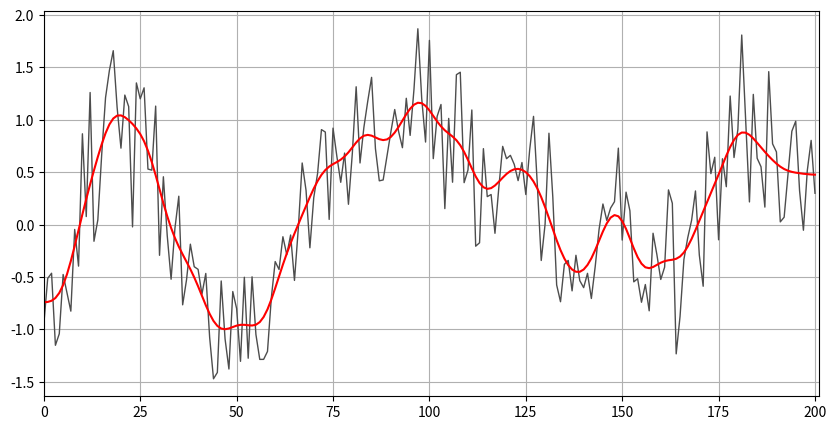
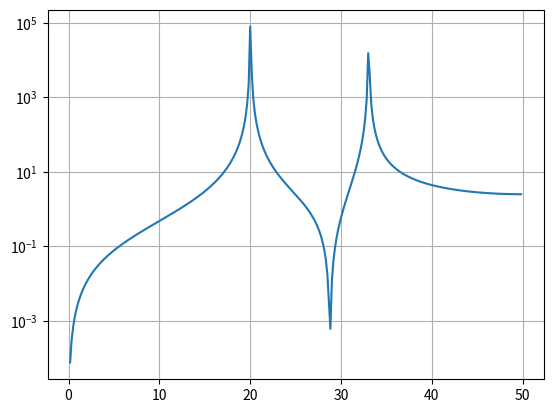

The matplotlib source for these figures, in order:
"""
This is partly adapted from code in the scipy cookbook as well as the filtfilt docs:
   https://scipy-cookbook.readthedocs.io/items/FiltFilt.html 
   https://docs.scipy.org/doc/scipy/reference/generated/scipy.signal.filtfilt.html
"""

import numpy as np
from scipy import signal
import scipy.fftpack as fftpack
import matplotlib.pyplot as plt 


#%% create a filter
# different numpy windows: 
#    https://numpy.org/doc/stable/reference/routines.window.html
# Each window has a good page of its own
# hanning: cosine-shape
# blackman: more narrowly peak
# bartlett: triangle
# flat: uniform density
#
# At edges can pad or use gustafsson's method. The latter seems better 
# so I am just making gustafsson's the default. 
#
#
def smooth(signal_orig, filter_type = 'hanning', filter_width = 11, plot_on = True):
    """ 
    smooth a 1d signal using filtfilt to have zero phase distortion
    
    Inputs:
        signal: numpy array
        filter_type: string ('flat', 'hanning', 'bartlett', 'blackman')
        filter_width: int (wider is more smooth)
        plot_on: 0 none, 1 signal, 2: signal + filter
    Outputs
        signal_smoothed: signal after being smoothed 
        filter
        
    Notes: uses gustaffson's method to handle edge artifacts
    """
    if filter_type == 'flat':
        filt_numer = np.ones(filter_width)
    elif filter_type == 'hanning':
        filt_numer = np.hanning(filter_width)
    elif filter_type == 'bartlett':
        filt_numer = np.bartlett(filter_width)
    elif filter_type == 'blackman':
        filt_numer = np.blackman(filter_width)
    filt_denom = np.sum(filt_numer)
    signal_smoothed = signal.filtfilt(filt_numer, filt_denom, 
                                      signal_orig, method = "gust") #pad

    if plot_on:
        if plot_on > 1:
            plt.figure(f'{filter_type} filter') 
            plt.plot(filt_numer/filt_denom)
        plt.figure('signal', figsize=(10,5))
        plt.plot(signal_orig, color = (0.3, 0.3, 0.3), label = 'noisy signal', linewidth = 1)
        plt.plot(signal_smoothed, color = 'r', label = 'smoothed signal')
        plt.xlim(0, len(signal_smoothed))
        plt.grid(True)

    return signal_smoothed, filt_numer/filt_denom


def fft(signal_orig, sampling_period, include_neg = False, plot_on = True):
    """ 
    Calculates fft, and power spectrum
    
    Inputs:
        signal_orig: numpy array
        sampling_period (float): time between samples
        include_neg (bool): include negative frequencies in result?
        plot_on (bool): plot results or not
        
    Outputs:
        sig_fft: the full fft from fftpack
        power_spectrum: the amplitude squared at each frequency
        frequencies: corresponding frequencies of power spectrum 
    
    Adapted from:
        https://ipython-books.github.io/101-analyzing-the-frequency-components-of-a-signal-with-a-fast-fourier-transform/
    """
    sig_fft = fftpack.fft(signal_orig)
    power_spectrum = np.abs(sig_fft)**2
    # returns frequencies given signal length and sampling period
    frequencies = fftpack.fftfreq(len(power_spectrum), sampling_period)
    
    if not include_neg:
        pos_inds = frequencies > 0
        frequencies = frequencies[pos_inds]
        power_spectrum = power_spectrum[pos_inds]
    
    if plot_on:
        plt.figure('power')
        plt.plot(frequencies, 
                 power_spectrum)
        plt.yscale('log')
        plt.grid(True)
        
    return sig_fft, power_spectrum, frequencies




#%%
if __name__ == '__main__':
    # Test smooth
    std = 0.4
    t = np.linspace(-1, 1, 201)
    pure_signal = (np.sin(2 * np.pi * 0.75 * t*(1-t) + 2.1) + 
                   0.1*np.sin(2 * np.pi * 1.25 * t + 1) +
                   0.18*np.cos(2 * np.pi * 3.85 * t))
    noisy_signal = pure_signal + np.random.normal(loc=0, scale = std, size = t.shape) 
    filter_width = 13
    smoothed_signal, _ = smooth(noisy_signal, 'hanning', filter_width = 13, plot_on = True)

    # Test fft
    f1 = 20
    f2 = 33
    num_points = 600   # Number of points
    samp_pd = 0.01  # sampling period
    x = np.linspace(0.0, num_points*samp_pd, num_points)
    y = np.sin(f1 * 2.0*np.pi*x) + 0.5*np.sin(f2 * 2.0*np.pi*x)
    _, power_spec, freqs = fft(y, samp_pd, include_neg = False, plot_on = True)
    